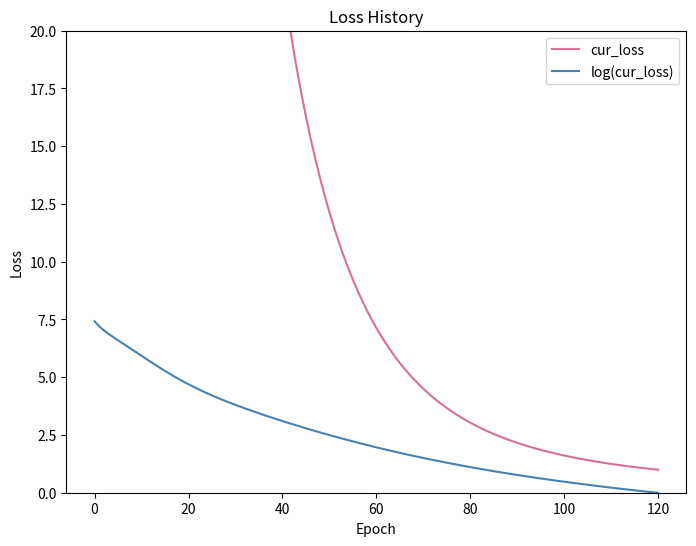
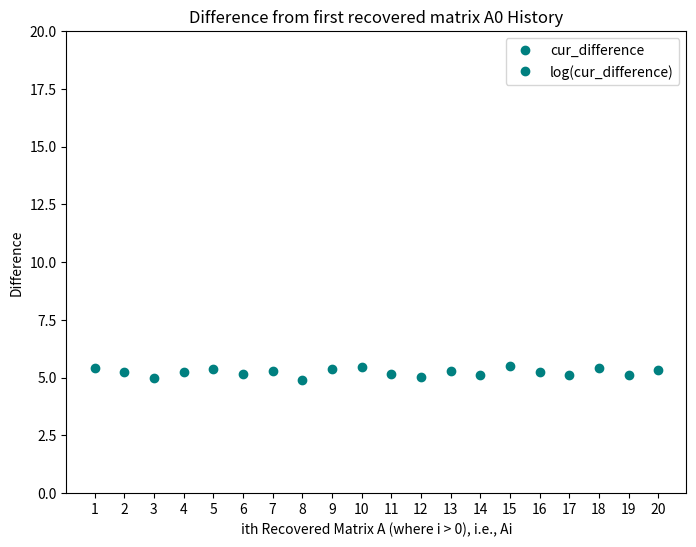
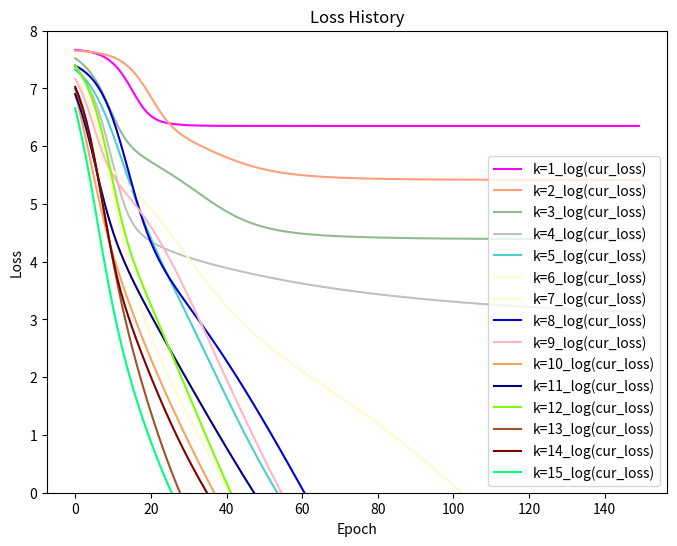

The script that saved these images, in order:
import random
import numpy as np
import math
import matplotlib.pyplot as plt
import matplotlib.colors as mcolors


MEAN = 0
VARIANCE = 1
ALPHA = 0.001


def normal_random_matrix_a(mean, variance, matrix_size):
    # generate A ̃ with each element selected as a standard normal random variable
    # (where mean is 0 and variance is 1)
    return np.random.normal(mean, variance, matrix_size)


def generate_matrix_b(matrix_a):
    # generate B with A ̃ obtained from normal random matrix a function
    return np.matmul(np.transpose(matrix_a), matrix_a)


def loss(matrix_a_est, matrix_b):
    # compute L(A)
    return np.sum(
        np.square(
            matrix_b -
            np.matmul(np.transpose(matrix_a_est), matrix_a_est)))


def gradient_descent(matrix_a_est, matrix_b, alpha):
    # compute A_new
    return matrix_a_est - \
           alpha * 4 * \
           np.matmul(matrix_a_est,
                     (np.matmul(np.transpose(matrix_a_est), matrix_a_est)
                      - matrix_b))


def plot(stats, name):
    # plot graph to display statistics
    plt.figure(figsize=(8, 6), dpi=100)
    colors = ['palevioletred', 'steelblue', 'teal']
    if name == 'one_matrix_10x10_loss.png':
        for i, loss_stats in enumerate(stats):
            plt.plot(stats[loss_stats], label=f'{loss_stats}', color=colors[i])
        plt.xlabel('Epoch')
        plt.ylim((0, 20))
        plt.ylabel('Loss')
        plt.title('Loss History')
    elif name == 'many_matrices_10x10_difference.png':
        for i, difference_stats in enumerate(stats):
            plt.plot([j + 1 for j in range(len(stats['cur_difference']))],
                     stats[difference_stats],
                     'o',
                     label=f'{difference_stats}', color=colors[-1])
        plt.xticks(np.arange(1, len(stats['cur_difference']) + 1, 1.0))
        plt.xlabel('ith Recovered Matrix A (where i > 0), i.e., Ai')
        plt.ylim((0, 20))
        plt.ylabel('Difference')
        plt.title('Difference from first recovered matrix A0 History')
    else:
        colors = [random.choice(list(mcolors.CSS4_COLORS))
                  for _ in range(len(mcolors.CSS4_COLORS))]
        for i, loss_stats in enumerate(stats):
            plt.plot(stats[loss_stats],
                     label=f'{loss_stats}', color=colors[i])
        plt.xlabel('Epoch')
        plt.ylim((0, 8))
        plt.ylabel('Loss')
        plt.title('Loss History')
    plt.legend()
    plt.savefig(name, bbox_inches='tight')
    plt.show()


def sub_problem1(matrix_size):
    # get A tilde
    matrix_a = normal_random_matrix_a(MEAN, VARIANCE, matrix_size)
    # get A
    matrix_a_est = normal_random_matrix_a(MEAN, VARIANCE, matrix_size)
    # get B
    matrix_b = generate_matrix_b(matrix_a)
    # get L(A)
    cur_loss = loss(matrix_a_est, matrix_b)
    # is used to store L(A) for plotting purpose
    stats = {'cur_loss': [], 'log(cur_loss)': []}
    count = 0
    # keep the process of minimizing L(A) until it converges
    # or count i s over 150
    # ( since I observed that generally when L(A) will converge ,
    # it will converge within 150 epochs)
    while cur_loss > 0 and count < 150:
        count += 1
        stats['cur_loss'].append(cur_loss)
        stats['log(cur_loss)'].append(math.log(cur_loss))
        if math.log(cur_loss) < 0:
            break
        # get newly updated A, called A_new
        matrix_a_est = gradient_descent(matrix_a_est, matrix_b, ALPHA)
        # get newly updated L(A), called L(A_new)
        cur_loss = loss(matrix_a_est, matrix_b)
    # plot L(A) over time
    plot(stats, f'one_matrix_10x10_loss.png')


def sub_problem2(matrix_size, num_matrix_a_est):
    # get A tilde
    matrix_a = normal_random_matrix_a(MEAN, VARIANCE, matrix_size)
    # get B
    matrix_b = generate_matrix_b(matrix_a)
    # is used to store ∥first recovered A0 − later recovered Ai∥^2
    # for plotting purpose
    stats = {'cur_difference': [], 'log(cur_difference)': []}
    # is used to store A0 which is to be computed later
    target_matrix_a = None
    # get recovered A0
    # and recovered different Ai ’s with 20 different initial starting points
    # (where 1 ≤ i ≤ 20)
    for i in range(1 + num_matrix_a_est):
        # get A0 or Ai
        matrix_a_est = normal_random_matrix_a(MEAN, VARIANCE, matrix_size)
        # get L(A0) or L(Ai)
        cur_loss = loss(matrix_a_est, matrix_b)
        count = 0
        # keep minimizing L(A0) or L(Ai)
        while cur_loss > 0 and count < 150:
            count += 1
            if math.log(cur_loss) < 0:
                break
            # get newly updated A0 or Ai
            matrix_a_est = gradient_descent(matrix_a_est, matrix_b, ALPHA)
            # get newly updated L(A0) or L(Ai)
            cur_loss = loss(matrix_a_est, matrix_b)
        if i == 0:
            # get recovered A0
            target_matrix_a = matrix_a_est
        else:
            # get ∥first recovered A0 − later recovered Ai∥^2
            # to check whether Ai can be recovered to A0
            cur_difference = np.sum(np.square(target_matrix_a - matrix_a_est))
            stats['cur_difference'].append(cur_difference)
            stats['log(cur_difference)'].append(math.log(cur_difference))
    plot(stats, f'many_matrices_10x10_difference.png')


def sub_problem3(matrix_size, k_start, k_end):
    # get A tilde
    matrix_a = normal_random_matrix_a(MEAN, VARIANCE, matrix_size)
    # get B
    matrix_b = generate_matrix_b(matrix_a)
    # is used to store L(A) for each different k for plotting purpose
    stats = {f'k={i}_log(cur_loss)': [] for i in range(k_start, k_end + 1)}
    # get A’s with different k’s (from k start to k end) to spot true k for A tilde
    for i in range(k_start, k_end + 1, 1):
        matrix_size = (i, matrix_size[1])
        # get A where k=i
        matrix_a_est = normal_random_matrix_a(MEAN, VARIANCE, matrix_size)
        # get L(A) where k=i
        cur_loss = loss(matrix_a_est, matrix_b)
        count = 0
        # keep minimizing L(A) where k = i
        while cur_loss > 0 and count < 150:
            count += 1
            # print(cur_loss, math.log(cur_loss))
            if math.log(cur_loss) < 0:
                break
            # get newly updated A where k = i
            matrix_a_est = gradient_descent(matrix_a_est, matrix_b, ALPHA)
            # get newly updated L(A) where k = i
            cur_loss = loss(matrix_a_est, matrix_b)
            stats[f'k={i}_log(cur_loss)'].append(math.log(cur_loss))
    plot(stats, f'many_matrices_kx10_loss.png')


def main():
    # show L(A) decreases over time
    sub_problem1((10, 10))
    # show whether same A gets recovered every time
    sub_problem2((10, 10), 20)
    # show L(A) over time for different values of k from k=1 to k=15
    sub_problem3((10, 5), 1, 15)


if __name__ == '__main__':
    main()
